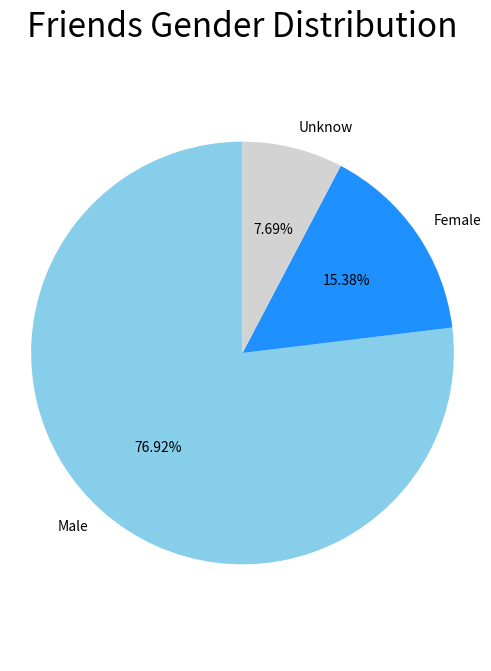

Write Python code to recreate this figure.
import matplotlib as mpl
import matplotlib.pyplot as plt

def generate_fig(data,show=False):
	plt.figure(figsize=(6,8)) #调节图形大小
	labels = ['Male','Female','Unknow'] #定义标签
	sizes = [data[l] for l in labels]
	colors = ['skyblue','dodgerblue','lightgray'] #每块颜色定义
	explode = (0,0,0) #将某一块分割出来，值越大分割出的间隙越大
	patches,text1,text2 = plt.pie(sizes,
	                      explode=explode,
	                      labels=labels,
	                      colors=colors,
	                      autopct = '%3.2f%%', #数值保留固定小数位
	                      shadow = False, #无阴影设置
	                      startangle =90, #逆时针起始角度设置
	                      pctdistance = 0.6) #数值距圆心半径倍数距离
	#patches饼图的返回值，texts1饼图外label的文本，texts2饼图内部的文本
	# x，y轴刻度设置一致，保证饼图为圆形
	plt.title('Friends Gender Distribution',fontsize = 24)	
	plt.axis('equal')
	plt.savefig("fig.png")
	if show:
		plt.show()

if __name__ == '__main__':
	data = {'Male':10,'Female':2,'Unknow':1}
	generate_fig(data,True)
